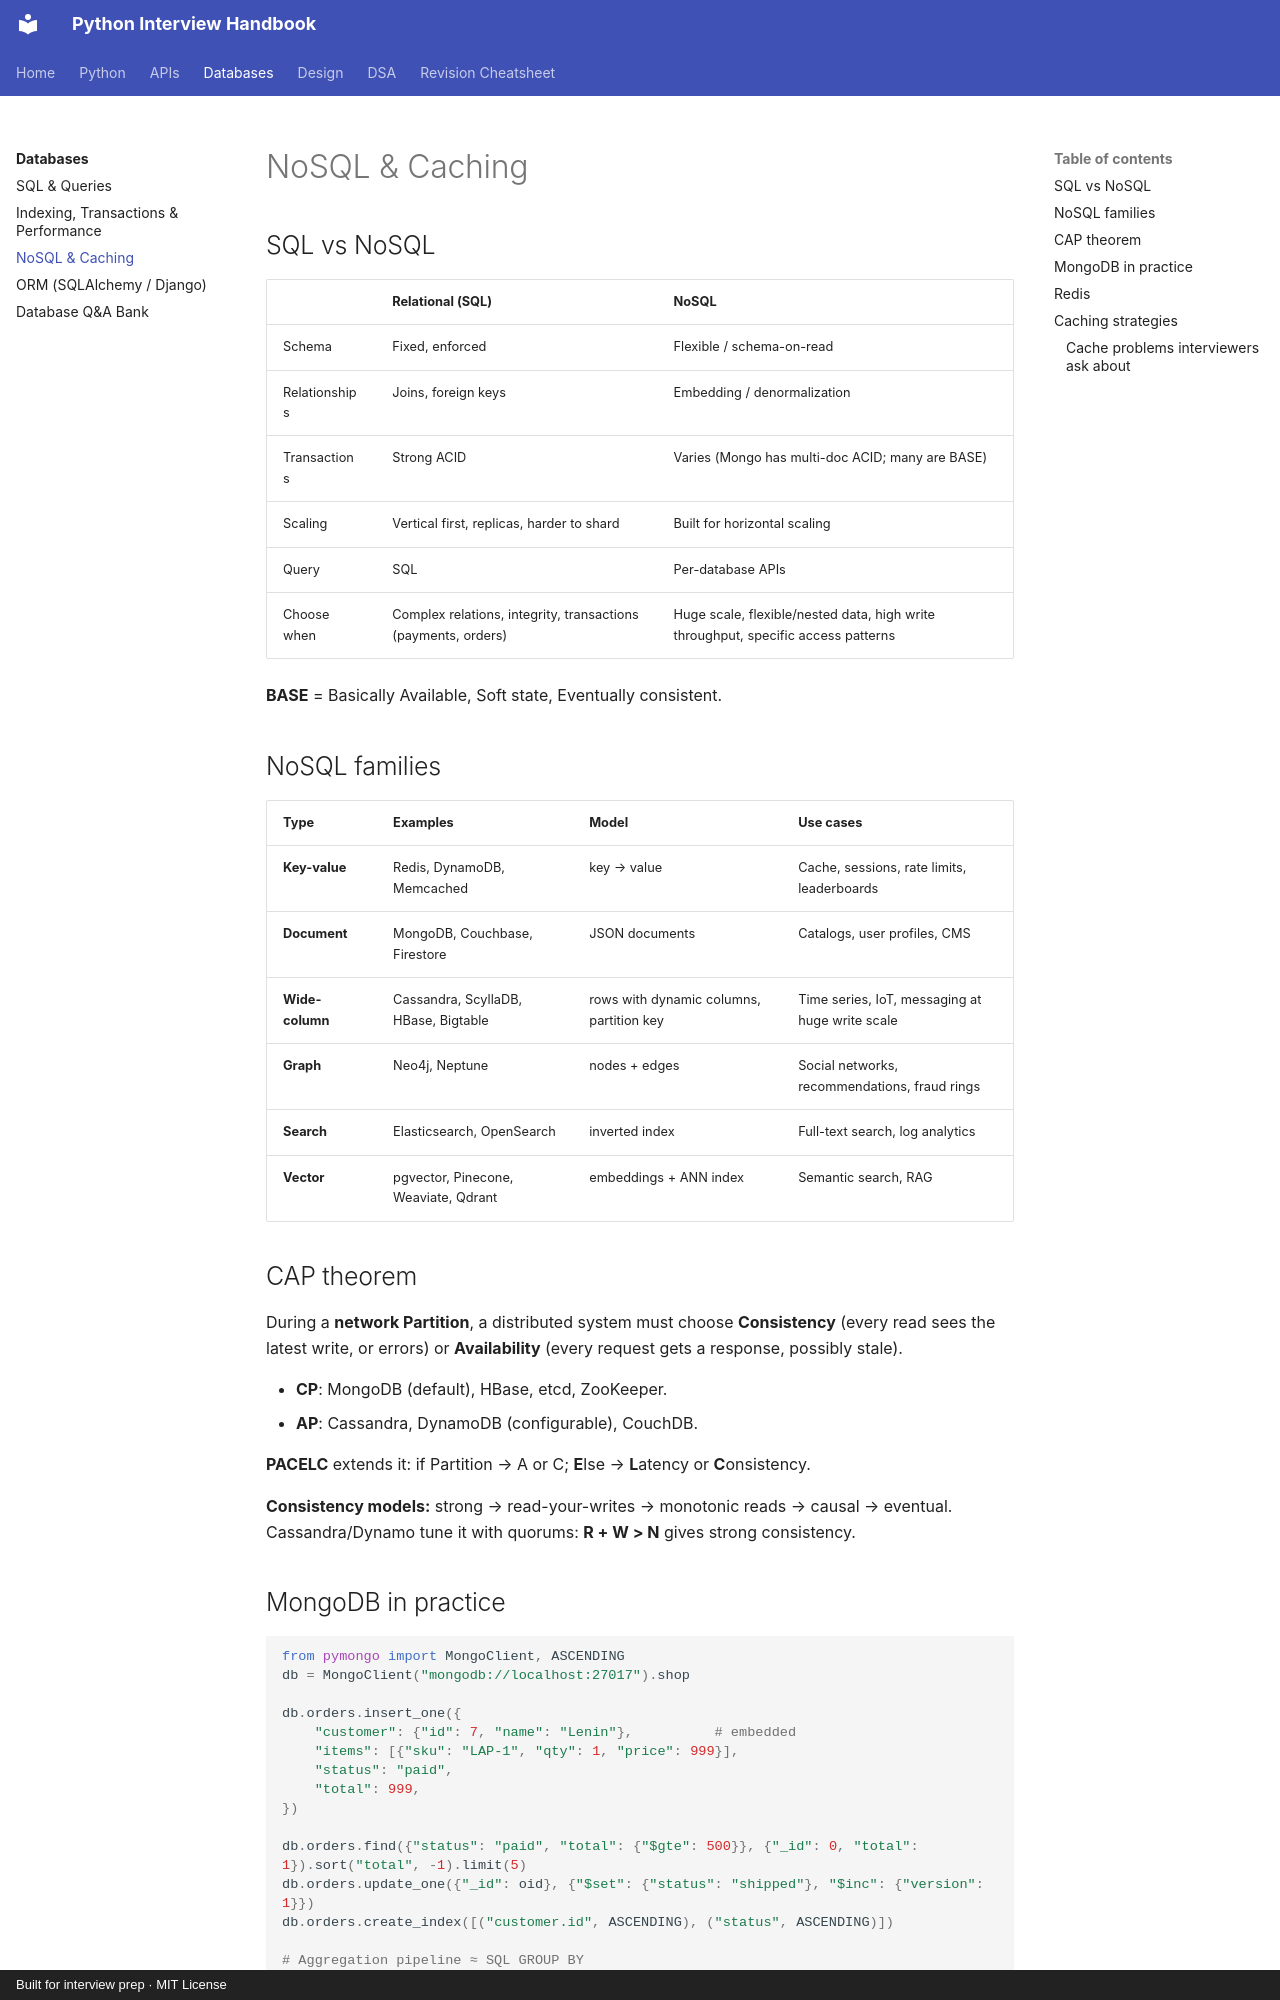

repository: LeninJoseph/claude-interview-helper · page: database/nosql/index.html · generator: mkdocs · copyright: Built for interview prep · MIT License

# NoSQL & Caching

## SQL vs NoSQL

| | Relational (SQL) | NoSQL |
|---|---|---|
| Schema | Fixed, enforced | Flexible / schema-on-read |
| Relationships | Joins, foreign keys | Embedding / denormalization |
| Transactions | Strong ACID | Varies (Mongo has multi-doc ACID; many are BASE) |
| Scaling | Vertical first, replicas, harder to shard | Built for horizontal scaling |
| Query | SQL | Per-database APIs |
| Choose when | Complex relations, integrity, transactions (payments, orders) | Huge scale, flexible/nested data, high write throughput, specific access patterns |

**BASE** = Basically Available, Soft state, Eventually consistent.

## NoSQL families

| Type | Examples | Model | Use cases |
|---|---|---|---|
| **Key-value** | Redis, DynamoDB, Memcached | key → value | Cache, sessions, rate limits, leaderboards |
| **Document** | MongoDB, Couchbase, Firestore | JSON documents | Catalogs, user profiles, CMS |
| **Wide-column** | Cassandra, ScyllaDB, HBase, Bigtable | rows with dynamic columns, partition key | Time series, IoT, messaging at huge write scale |
| **Graph** | Neo4j, Neptune | nodes + edges | Social networks, recommendations, fraud rings |
| **Search** | Elasticsearch, OpenSearch | inverted index | Full-text search, log analytics |
| **Vector** | pgvector, Pinecone, Weaviate, Qdrant | embeddings + ANN index | Semantic search, RAG |

## CAP theorem

During a **network Partition**, a distributed system must choose **Consistency** (every read sees the latest write, or errors) or **Availability** (every request gets a response, possibly stale).

- **CP**: MongoDB (default), HBase, etcd, ZooKeeper.
- **AP**: Cassandra, DynamoDB (configurable), CouchDB.

**PACELC** extends it: if Partition → A or C; **E**lse → **L**atency or **C**onsistency.

**Consistency models:** strong → read-your-writes → monotonic reads → causal → eventual.
Cassandra/Dynamo tune it with quorums: **R + W > N** gives strong consistency.
